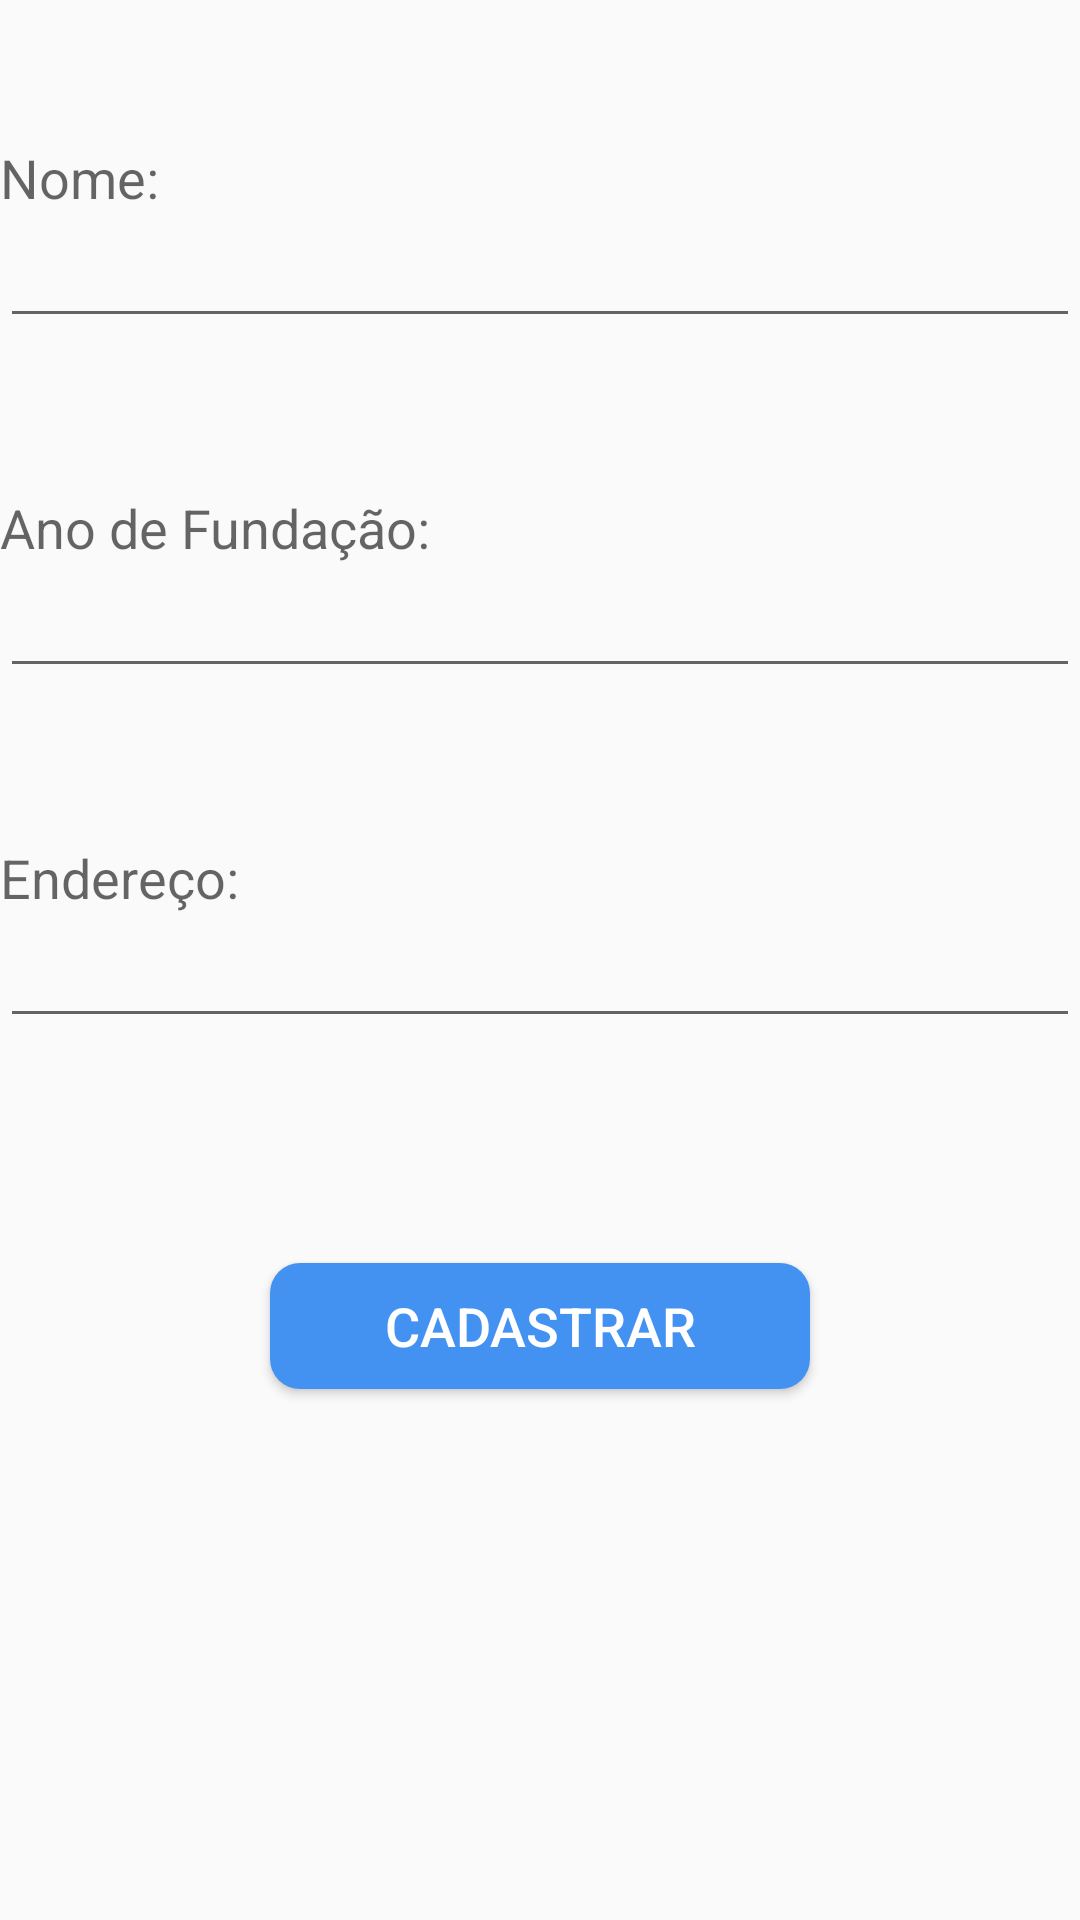

Write the Android layout XML for this screen, with the resource values it uses.
<!-- AndroidManifest.xml: application theme AppTheme -->
<!-- res/layout/inserir_instituicao.xml -->
<?xml version="1.0" encoding="utf-8"?>
<RelativeLayout xmlns:android="http://schemas.android.com/apk/res/android"
    android:layout_width="match_parent"
    android:layout_height="match_parent"
    android:id="@+id/Inser">

    <TextView
        android:layout_width="wrap_content"
        android:layout_height="wrap_content"
        android:textAppearance="?android:attr/textAppearanceMedium"
        android:text="Nome:"
        android:id="@+id/textView"
        android:layout_marginTop="47dp"
        android:layout_alignParentTop="true"
        android:layout_alignParentLeft="true"
        android:layout_alignParentStart="true" />

    <EditText
        android:layout_width="wrap_content"
        android:layout_height="wrap_content"
        android:id="@+id/editText"
        android:layout_below="@+id/textView"
        android:layout_alignParentLeft="true"
        android:layout_alignParentStart="true"
        android:layout_alignParentRight="true"
        android:layout_alignParentEnd="true" />

    <TextView
        android:id="@+id/textView2"
        android:layout_width="wrap_content"
        android:layout_height="wrap_content"
        android:layout_below="@+id/editText"
        android:layout_alignParentStart="true"
        android:layout_alignParentLeft="true"
        android:layout_marginTop="51dp"
        android:text="Ano de Fundação:"
        android:textAppearance="?android:attr/textAppearanceMedium" />

    <EditText
        android:layout_width="wrap_content"
        android:layout_height="wrap_content"
        android:id="@+id/editText2"
        android:layout_below="@+id/textView2"
        android:layout_alignParentLeft="true"
        android:layout_alignParentStart="true"
        android:layout_alignRight="@+id/editText"
        android:layout_alignEnd="@+id/editText" />

    <TextView
        android:id="@+id/textView3"
        android:layout_width="wrap_content"
        android:layout_height="wrap_content"
        android:layout_below="@+id/editText2"
        android:layout_alignParentStart="true"
        android:layout_alignParentLeft="true"
        android:layout_marginTop="51dp"
        android:text="Endereço:"
        android:textAppearance="?android:attr/textAppearanceMedium" />

    <EditText
        android:layout_width="wrap_content"
        android:layout_height="wrap_content"
        android:id="@+id/editText3"
        android:layout_below="@+id/textView3"
        android:layout_alignParentLeft="true"
        android:layout_alignParentStart="true"
        android:layout_alignRight="@+id/editText2"
        android:layout_alignEnd="@+id/editText2" />

    <Button
        android:id="@+id/button"
        android:layout_width="247dp"
        android:layout_height="42dp"
        android:layout_below="@+id/editText3"
        android:layout_alignEnd="@+id/editText3"
        android:layout_alignRight="@+id/editText3"
        android:layout_alignParentStart="true"
        android:layout_alignParentLeft="true"
        android:layout_marginStart="90dp"
        android:layout_marginLeft="32dp"
        android:layout_marginTop="75dp"
        android:layout_marginEnd="90dp"
        android:layout_marginRight="35dp"
        android:text="Cadastrar"
        android:textSize="18dp"
        android:textColor="#FFF"
        android:background="@drawable/custom_buttom"
        />

    <TextView
        android:layout_width="wrap_content"
        android:layout_height="wrap_content"
        android:textAppearance="?android:attr/textAppearanceMedium"
        android:id="@+id/textView4"
        android:layout_alignParentBottom="true"
        android:layout_alignParentLeft="true"
        android:layout_alignParentStart="true" />

</RelativeLayout>
<!-- resources referenced by this layout -->
<resources>
  <!-- drawable custom_buttom (drawable) -->
  <?xml version="1.0" encoding="utf-8"?>
  <shape xmlns:android="http://schemas.android.com/apk/res/android" android:shape="rectangle">
      <solid android:color="#4392f1"/>
      <corners android:radius="10dp"/>
  </shape>
  <style name="AppTheme" parent="Theme.AppCompat.DayNight.DarkActionBar">
          
          <item name="colorPrimary">#5680CF</item>
          <item name="colorPrimaryDark">#093078</item>
          <item name="colorAccent">#5680CF</item>
      </style>
</resources>
